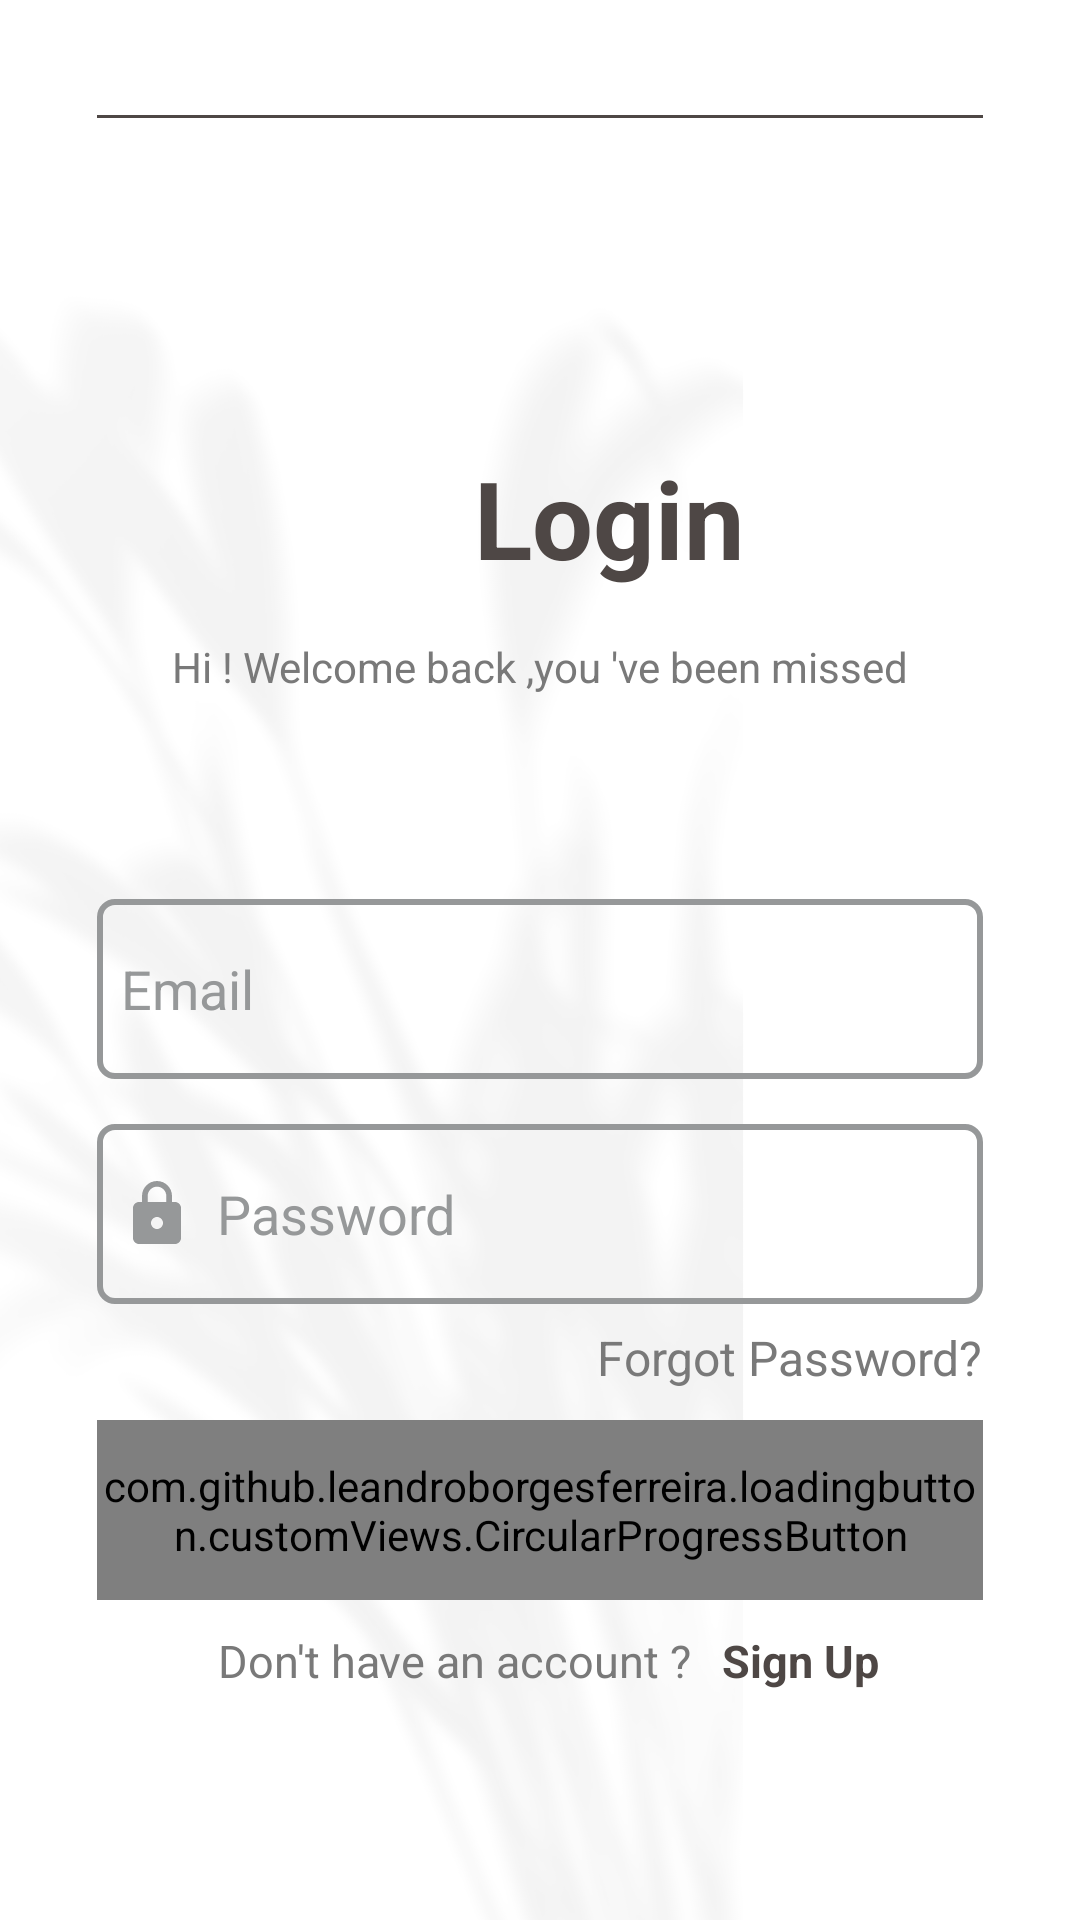

Here is an Android app screen rendered from its layout file. Give the layout XML and the strings, colors and styles it references.
<!-- AndroidManifest.xml: application theme Base.Theme.ECommerce -->
<!-- res/layout/fragment_login.xml -->
<?xml version="1.0" encoding="utf-8"?>
<FrameLayout xmlns:android="http://schemas.android.com/apk/res/android"
        xmlns:tools="http://schemas.android.com/tools"
        android:layout_width="match_parent"
        android:layout_height="match_parent"
        android:layoutDirection="ltr"
    xmlns:app="http://schemas.android.com/apk/res-auto">



        <androidx.constraintlayout.widget.ConstraintLayout
            android:layout_width="match_parent"
            android:layout_height="match_parent"  >


            <ImageView
                android:id="@+id/backgroundImage"
                android:layout_width="0dp"
                android:layout_height="0dp"
                android:scaleType="fitXY"
                android:src="@drawable/img4"
                app:layout_constraintTop_toTopOf="parent"
                app:layout_constraintBottom_toBottomOf="parent"
                app:layout_constraintStart_toStartOf="parent"
                app:layout_constraintEnd_toEndOf="parent"
                tools:ignore="ContentDescription" />

            <androidx.constraintlayout.widget.Guideline
                android:id="@+id/guidelineLoginLeft"
                android:layout_width="wrap_content"
                android:layout_height="wrap_content"
                android:orientation="vertical"
                app:layout_constraintStart_toStartOf="@id/backgroundImage"
                app:layout_constraintGuide_percent=".09" />


            <androidx.constraintlayout.widget.Guideline
                android:id="@+id/guidelineLoginRight"
                android:layout_width="wrap_content"
                android:layout_height="wrap_content"
                android:orientation="vertical"
                app:layout_constraintStart_toEndOf="@id/backgroundImage"
                app:layout_constraintGuide_percent=".91" />


            <androidx.constraintlayout.widget.Guideline
                android:id="@+id/guidelineLogintop"
                android:layout_width="wrap_content"
                android:layout_height="wrap_content"
                app:layout_constraintTop_toTopOf="@id/backgroundImage"
                android:orientation="horizontal"
                app:layout_constraintGuide_percent="0.06" />
            <View
                android:layout_width="0dp"
                android:layout_height="1dp"
                android:background="@color/grayish_brown"
                app:layout_constraintEnd_toEndOf="@id/guidelineLoginRight"
                app:layout_constraintStart_toStartOf="@+id/guidelineLoginLeft"
                app:layout_constraintTop_toBottomOf="@+id/guidelineLogintop" />



            <TextView
            android:id="@+id/tvSignIn"
            android:layout_width="wrap_content"
            android:layout_height="wrap_content"
            android:layout_marginStart="110dp"
            android:text="@string/login"
            android:textColor="@color/grayish_brown"
                android:textStyle="bold"
            android:textSize="36sp"
                android:layout_marginTop="110dp"
                app:layout_constraintTop_toBottomOf="@id/guidelineLogintop"
            app:layout_constraintStart_toStartOf="@id/guidelineLoginLeft"
            tools:layout_editor_absoluteY="119dp" />

        <TextView
            android:id="@+id/et_Description"
            android:layout_width="wrap_content"
            android:layout_height="wrap_content"
            android:layout_marginTop="16dp"
            android:text="@string/description_signIn"
            android:textColor="@color/medium_gray"
            android:textSize="14sp"
            app:layout_constraintStart_toStartOf="@id/guidelineLoginLeft"
            app:layout_constraintEnd_toEndOf="@id/guidelineLoginRight"
            app:layout_constraintTop_toBottomOf="@+id/tvSignIn" />




            <EditText
                android:id="@+id/edEmailLogin"
                android:layout_width="0dp"
                android:layout_height="60dp"
                android:background="@drawable/custom_edittext"
                android:drawableStart="@drawable/baseline_email_24"
                android:drawablePadding="8dp"
                android:focusable="true"
                android:focusableInTouchMode="true"
                android:hint="Email"
                android:inputType="textEmailAddress"
                android:padding="8dp"
                android:layout_marginTop="68dp"
                android:textColorHint="@color/g_gray500"
                app:layout_constraintEnd_toStartOf="@id/guidelineLoginRight"
                app:layout_constraintStart_toEndOf="@id/guidelineLoginLeft"
                app:layout_constraintTop_toBottomOf="@+id/et_Description"
                tools:ignore="HardcodedText" />


            <EditText
                android:id="@+id/edPasswordLogin"
                android:layout_width="0dp"
                android:layout_height="60dp"
                android:layout_marginTop="15dp"
                android:background="@drawable/custom_edittext"
                android:drawableStart="@drawable/baseline_lock_24"
                android:drawablePadding="8dp"
                android:focusable="true"
                android:focusableInTouchMode="true"
                android:hint="Password"
                android:textColorHint="@color/g_gray500"
                android:inputType="textPassword"
                android:padding="8dp"

                app:layout_constraintEnd_toStartOf="@id/guidelineLoginRight"
                app:layout_constraintStart_toEndOf="@id/guidelineLoginLeft"
                app:layout_constraintTop_toBottomOf="@id/edEmailLogin"
                tools:ignore="HardcodedText" />


            <TextView
                android:id="@+id/tvForgetPasswordLogin"
                android:layout_width="wrap_content"
                android:layout_height="wrap_content"
                android:layout_gravity="end"
                android:autoLink="all"
                android:gravity="start"
                android:paddingTop="7dp"
                android:text="@string/forgot_password"
                android:textColor="@color/medium_gray"
                app:layout_constraintTop_toBottomOf="@id/edPasswordLogin"
                app:layout_constraintEnd_toEndOf="@id/guidelineLoginRight"
                android:textSize="16sp" />


            <com.github.leandroborgesferreira.loadingbutton.customViews.CircularProgressButton
                android:id="@+id/buttonLoginLogin"
                style="@style/brownButtonStyle"
                android:layout_width="0dp"
                android:layout_height="60dp"
                android:layout_marginTop="10dp"
                android:background="@drawable/button_background"
                android:text="@string/login"
                app:spinning_bar_color="@color/white"
                app:layout_constraintTop_toBottomOf="@id/tvForgetPasswordLogin"
                app:layout_constraintEnd_toStartOf="@id/guidelineLoginRight"
                app:layout_constraintStart_toEndOf="@id/guidelineLoginLeft"
                tools:layout_editor_absoluteY="476dp" />



        <TextView
            android:id="@+id/deDontHavaAccount"
            android:layout_width="wrap_content"
            android:layout_height="wrap_content"
            android:layout_marginStart="40dp"
            android:gravity="center"
            android:text="@string/don_t_have_an_account"
            android:textAlignment="center"
            android:textColor="@color/medium_gray"
            android:textSize="15sp"
            android:layout_marginTop="10dp"

            app:layout_constraintTop_toBottomOf="@id/buttonLoginLogin"
            app:layout_constraintStart_toStartOf="@+id/guidelineLoginLeft"            tools:layout_editor_absoluteY="545dp" />

        <TextView
            android:id="@+id/tvDontHavaAccount"
            android:layout_width="wrap_content"
            android:layout_height="wrap_content"
            android:gravity="center"
            android:text="@string/sign_up"
            android:textAlignment="center"
            android:textColor="@color/grayish_brown"
            android:textSize="15sp"
            android:textStyle="bold"
            android:layout_marginTop="10dp"
            app:layout_constraintStart_toEndOf="@id/deDontHavaAccount"
            app:layout_constraintTop_toBottomOf="@id/buttonLoginLogin"
            tools:layout_editor_absoluteY="545dp" />
        </androidx.constraintlayout.widget.ConstraintLayout>

</FrameLayout>
<!-- resources referenced by this layout -->
<resources>
  <color name="g_gray500">#969899</color>
  <color name="grayish_brown">#4E4745</color>
  <color name="medium_gray">#797979</color>
  <color name="white">#FFFFFF</color>
  <!-- drawable baseline_lock_24 (drawable) -->
  <vector android:height="24dp" android:tint = "@color/g_gray500"
      android:viewportHeight="24" android:viewportWidth="24"
      android:width="24dp" xmlns:android="http://schemas.android.com/apk/res/android">
      <path android:fillColor="@android:color/white" android:pathData="M18,8h-1L17,6c0,-2.76 -2.24,-5 -5,-5S7,3.24 7,6v2L6,8c-1.1,0 -2,0.9 -2,2v10c0,1.1 0.9,2 2,2h12c1.1,0 2,-0.9 2,-2L20,10c0,-1.1 -0.9,-2 -2,-2zM12,17c-1.1,0 -2,-0.9 -2,-2s0.9,-2 2,-2 2,0.9 2,2 -0.9,2 -2,2zM15.1,8L8.9,8L8.9,6c0,-1.71 1.39,-3.1 3.1,-3.1 1.71,0 3.1,1.39 3.1,3.1v2z"/>
  </vector>
  <!-- drawable custom_edittext (drawable) -->
  <?xml version="1.0" encoding="utf-8"?>
  <shape xmlns:android="http://schemas.android.com/apk/res/android"
      android:shape="rectangle">
  
      <stroke
          android:width="2dp"
          android:color="@color/g_gray500"/>
      <corners
          android:radius="5dp"/>
  </shape>
  <!-- drawable img4: png bitmap (drawable, 192923 bytes) -->
  <string name="description_signIn">Hi ! Welcome back ,you \'ve been missed</string>
  <string name="don_t_have_an_account">Don\'t have an account ? </string>
  <string name="forgot_password">Forgot Password?</string>
  <string name="login">\t Login</string>
  <string name="sign_up" translatable="false">\t Sign Up</string>
  <style name="brownButtonStyle">
  
          <item name="android:background">@color/brown</item>
          <item name="android:fontFamily">@font/poppins_thin</item>
          <item name="android:textColor">@color/white</item>
          <item name="android:textSize">@dimen/h2TextSize</item>
          <item name="android:textAllCaps">false</item>
      </style>
  <style name="Base.Theme.ECommerce" parent="Theme.MaterialComponents.Light.NoActionBar">
          <item name="colorPrimary">@color/purple_500</item>
          <item name="colorPrimaryVariant">@color/purple_700</item>
          <item name="colorOnPrimary">@color/white</item>
          
          <item name="colorSecondary">@color/teal_200</item>
          <item name="colorSecondaryVariant">@color/teal_700</item>
          <item name="colorOnSecondary">@color/black</item>
          
          <item name="android:statusBarColor">?attr/colorPrimaryVariant</item>
          <item name="android:windowLightStatusBar">true</item>
          <item name="android:forceDarkAllowed" tools:targetApi="q">false</item>
          <item name="android:windowFullscreen">true</item>
          <item name="android:windowNoTitle">true</item>
  
          
      </style>
  <color name="brown">#704F38</color>
  <dimen name="h2TextSize">17sp</dimen>
  <color name="purple_500">#FF6200EE</color>
  <color name="purple_700">#FFFFFF</color>
  <color name="teal_200">#FF03DAC5</color>
  <color name="teal_700">#FF018786</color>
  <color name="black">#000000</color>
</resources>
